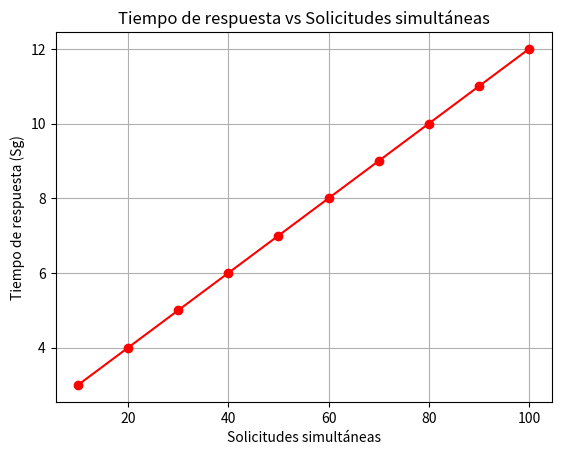

The matplotlib source for this figure:
import matplotlib.pyplot as plt

# Función que calcula el tiempo de respuesta promedio
def tiempo_respuesta(solicitudes, tiempo_incremental=0.1, tiempo_base=2):
    return tiempo_incremental * solicitudes + tiempo_base

# Simulación para diferentes números de solicitudes
solicitudes = range(10, 101, 10)  # Solicitudes de 10 a 100 con incrementos de 10
tiempos_respuesta = [tiempo_respuesta(s) for s in solicitudes]

# Imprimir resultados
for solicitud, tiempo in zip(solicitudes, tiempos_respuesta):
    print(f"Solicitudes: {solicitud} -> Tiempo de respuesta: {tiempo:.2f} segundos")

# Graficar
plt.plot(solicitudes, tiempos_respuesta, marker='o', color='red')
plt.title('Tiempo de respuesta vs Solicitudes simultáneas')
plt.xlabel('Solicitudes simultáneas')
plt.ylabel('Tiempo de respuesta (Sg)')
plt.grid()
plt.show()
